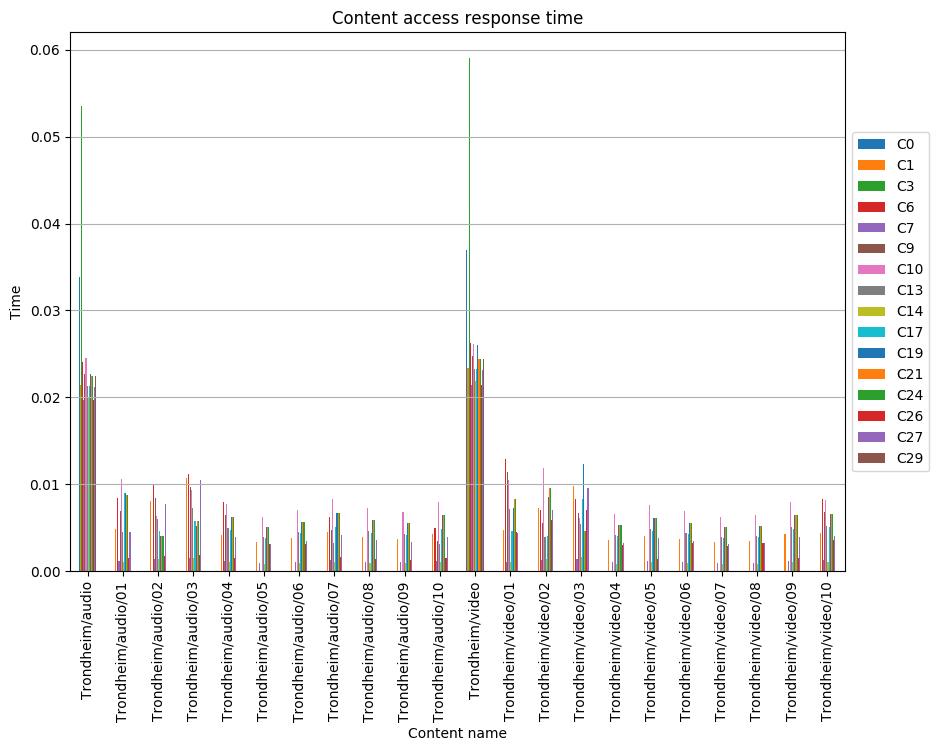

The table this chart was drawn from, first rows:
, C0, C1, C3, C6, C7, C9, C10, C13, C14, C17, C19, C21, C24, C26, C27, C29
Trondheim/audio, 0.03391, 0.02147, 0.05351, 0.02406, 0.01969, 0.0227, 0.02453, 0.02133, 0.0201, 0.02133, 0.0227, 0.02242, 0.02242, 0.01969, 0.02119, 0.02242
Trondheim/audio/01, , 0.004852, , 0.008433, 0.001212, 0.006922, 0.0106, 0.004498, 0.001088, 0.008973, 0.009015, 0.008742, 0.008742, 0.001515, 0.004549, 
Trondheim/audio/02, , 0.008037, , 0.009988, 0.001417, 0.008462, 0.006331, 0.006038, 0.00139, 0.004602, 0.004073, 0.004076, 0.004076, 0.001734, 0.007721, 
Trondheim/audio/03, , 0.01074, , 0.01119, 0.001555, 0.009662, 0.009382, 0.007238, 0.001528, 0.005787, 0.005259, 0.005776, 0.005776, 0.001872, 0.01046, 
Trondheim/audio/04, , 0.004191, , 0.007933, 0.001197, 0.006436, 0.007783, 0.004939, 0.001048, 0.00479, 0.006287, 0.006287, 0.006287, 0.001497, 0.003892, 
Trondheim/audio/05, , 0.00336, , , 0.00096, , 0.00624, 0.00396, 0.00084, 0.00384, 0.00504, 0.00504, 0.00504, 0.00312, 0.00312, 
Trondheim/audio/06, , 0.003801, , , 0.001086, , 0.00706, 0.00448, 0.0009503, 0.004344, 0.005702, 0.005702, 0.005702, 0.003161, 0.00353, 
Trondheim/audio/07, , 0.00448, , 0.00625, 0.00128, 0.004762, 0.00832, 0.003274, 0.00112, 0.00512, 0.00672, 0.00672, 0.00672, 0.0016, 0.00416, 
Trondheim/audio/08, , 0.0039, , , 0.001114, , 0.007243, 0.004596, 0.000975, 0.004457, 0.00585, 0.00585, 0.00585, 0.001393, 0.003621, 
Trondheim/audio/09, , 0.00368, , , 0.001052, , 0.006835, 0.004338, 0.0009201, 0.004206, 0.00552, 0.00552, 0.00552, 0.001314, 0.003417, 
Trondheim/audio/10, , 0.004292, , 0.005018, 0.001226, 0.00345, 0.007971, 0.003082, 0.001073, 0.004905, 0.006438, 0.006438, 0.006438, 0.001533, 0.003985, 
Trondheim/video, 0.03698, 0.02341, 0.05906, 0.02627, 0.02147, 0.02475, 0.0262, 0.02326, 0.02192, 0.02331, 0.02606, 0.02446, 0.02446, 0.02147, 0.02311, 0.02446
Trondheim/video/01, , 0.004717, , 0.01296, 0.001122, 0.01144, 0.01054, 0.007144, 0.001097, 0.004585, 0.007281, 0.008337, 0.008337, 0.004568, 0.004436, 
Trondheim/video/02, , 0.007292, , 0.007035, 0.001252, 0.005519, 0.01184, 0.003965, 0.001368, 0.004061, 0.008574, 0.009629, 0.009629, 0.00584, 0.007031, 
Trondheim/video/03, , 0.00979, , 0.008262, 0.001378, 0.006745, 0.006176, 0.005489, 0.001624, 0.008262, 0.01234, 0.004616, 0.004616, 0.007082, 0.009538, 
Trondheim/video/04, , 0.003559, , , 0.001017, , 0.00661, 0.004195, 0.0008898, 0.004068, 0.005339, 0.005339, 0.005339, 0.003013, 0.003305, 
Trondheim/video/05, , 0.004101, , , 0.001172, , 0.007617, 0.004834, 0.001025, 0.004687, 0.006152, 0.006152, 0.006152, 0.001465, 0.003808, 
Trondheim/video/06, , 0.003716, , , 0.001062, , 0.006901, 0.00438, 0.000929, 0.004247, 0.005574, 0.005574, 0.005574, 0.00324, 0.003451, 
Trondheim/video/07, , 0.003378, , , 0.0009651, , 0.006273, 0.003981, 0.0008445, 0.00386, 0.005067, 0.005067, 0.005067, 0.002904, 0.003137, 
Trondheim/video/08, , 0.00347, , , 0.0009914, , 0.006444, 0.004089, 0.0008674, 0.003965, 0.005205, 0.005205, 0.005205, 0.003222, 0.003222, 
Trondheim/video/09, , 0.004285, , , 0.001224, , 0.007958, 0.00505, 0.001071, 0.004897, 0.006428, 0.006428, 0.006428, 0.00153, 0.003979, 
Trondheim/video/10, , 0.004417, , 0.008361, 0.001262, 0.006784, 0.008204, 0.005206, 0.001104, 0.005048, 0.006626, 0.006626, 0.006626, 0.003632, 0.004102, 
